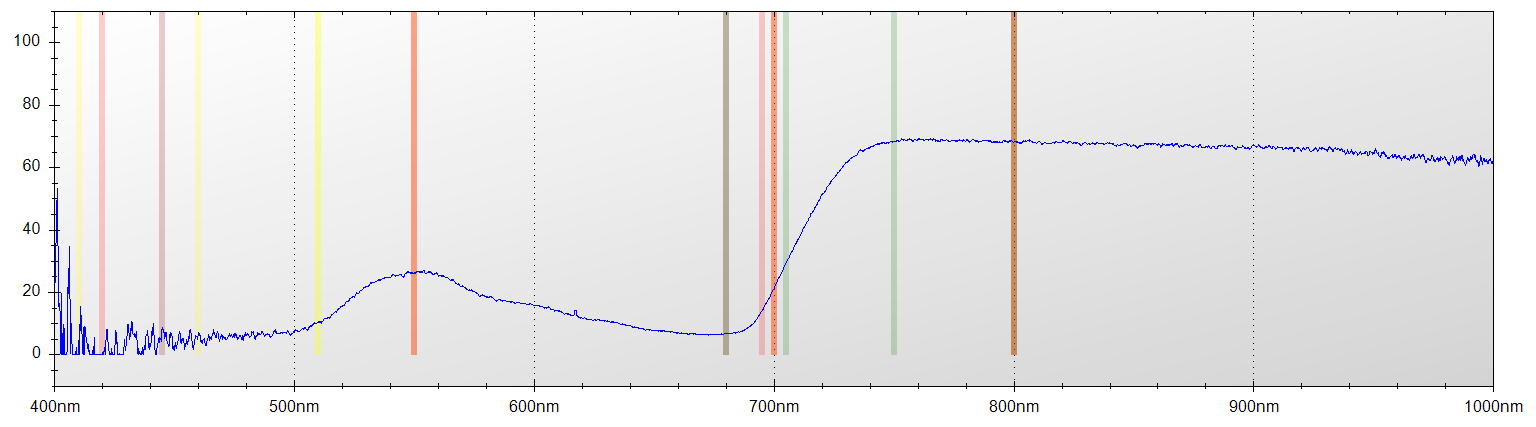

The table this chart was drawn from, first rows:
Layer Title, Color, Specimen ID
Layer 1, Blue, Untitled
Mode, Integration Time, Boxcar Width, Scans to Average
Reflectance, 650 ms, 2, 1
Wavelength, Raw Spectrometer Data, Calibrated and Averaged Data
345.6, 1481, 0%
345.8, 1405, 100%
346, 2759, 53.3333333333336%
346.2, 3429, 29.0909090909089%
346.5, 4066, 41.6666666666684%
346.7, 4617, 58.8785046728981%
346.9, 4580, 100%
347.1, 4569, 100%
347.3, 4445, 100%
347.5, 4406, 100%
347.8, 4460, 100%
348, 4482, 0%
348.2, 4401, 0%
348.4, 4414, 0%
348.6, 4374, 0%
348.8, 4381, 0%
349.1, 4451, 0%
349.3, 4454, 100%
349.5, 4522, 100%
349.7, 4578, 100%
349.9, 4614, 100%
350.1, 4521, 100%
350.3, 4547, 100%
350.6, 4581, 100%
350.8, 4610, 100%
351, 4599, 0%
351.2, 4578, 0%
351.4, 4531, 0%
351.6, 4483, 0%
351.9, 4745, 0%
352.1, 4694, 0%
352.3, 4840, 0%
352.5, 4978, 0%
352.7, 4969, 0%
352.9, 4651, 0%
353.2, 4691, 12.921348314607%
353.4, 4706, 42.8571428571432%
353.6, 4627, 100%
353.8, 4627, 69.7674418604651%
354, 4720, 13.4615384615398%
354.2, 4771, 0%
354.5, 4658, 0%
354.7, 4637, 0%
354.9, 4603, 0%
355.1, 4552, 22.6720647773279%
355.3, 4494, 50.2092050209203%
355.5, 4460, 47.0588235294128%
355.8, 4512, 100%
356, 4605, 0%
356.2, 4671, 0%
356.4, 4686, 0%
356.6, 4738, 0%
356.8, 4744, 0%
357, 4635, 0%
357.3, 4549, 0%
357.5, 4605, 0%
... 7,246 more rows
